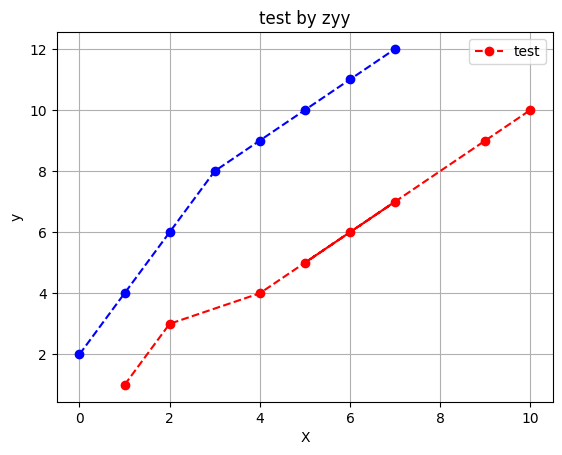

Write the Python code that produced this figure.
# -- coding:utf-8 --
import numpy as np
from matplotlib import rcParams
import matplotlib.pyplot as plt
import math

rcParams['font.family'] = 'sans-serif'
rcParams['font.sans-serif'] = ['simHei']
rcParams['axes.unicode_minus'] = False


def test_set_params():
    rcParams['font.family'] = 'sans-serif'
    rcParams['font.sans-serif'] = ['simHei']

    fig, ax = plt.subplots()
    ax.plot([1, 2, 3], label='张业勇')

    ax.legend()
    plt.show()


def test_figure():
    fig = plt.figure(figsize=(8, 6))
    #     创建对象
    ax1 = fig.add_subplot(2, 2, 1)
    ax2 = fig.add_subplot(2, 2, 2)
    ax3 = fig.add_subplot(2, 2, 3)
    # 拆线图
    plt.plot(np.random.random(50).cumsum(), "b--")
    # 直方图
    ax1.hist(np.random.random(300), bins=20, color="b", alpha=0.3)
    # &点图
    ax2.scatter(np.arange(30), np.arange(30) + 2 * np.random.randn(30))
    plt.xlabel("X")
    plt.ylabel("y")
    plt.title("test by zyy")
    plt.legend()
    plt.show()


def test_text():
    x = np.arange(-10, 11, 1)
    y = x ** 2

    plt.plot(x, y)

    # 第一个参数是x轴坐标
    # 第二个参数是y轴坐标
    # 第三个参数是要显式的内容
    # alpha 设置字体的透明度
    # family 设置字体
    # size 设置字体的大小
    # style 设置字体的风格
    # wight 字体的粗细
    # bbox 给字体添加框，alpha 设置框体的透明度， facecolor 设置框体的颜色
    plt.text(-3, 20, "function: y = x * x", size=15, alpha=0.2)
    plt.text(-3, 40, "function: y = x * x", size=15, \
             family="fantasy", color="r", style="italic", weight="light", \
             bbox=dict(facecolor="r", alpha=0.2))

    plt.show()


def test_plot():
    x = np.linspace(0, 10, 100)
    y = np.sin(x)
    z = np.cos(2 * x)
    plt.figure()
    plt.plot(x, y, label="$sin(x)$", color="r", linestyle="dashed",
             marker="o")
    plt.plot(x, z, "b--", label="$cos(x)$")
    plt.xlabel("X")
    plt.ylabel("y")
    plt.title("test by zyy")
    plt.grid(True)
    plt.legend()
    plt.show()


def test_plot2():
    y = [1, 3, 4, 7, 5, 6, 9, 10]
    x = [1, 2, 4, 7, 5, 6, 9, 10]
    plt.plot(x, y, label="test", color="r", linestyle="dashed",
             marker="o")
    plt.xlabel("X")
    plt.ylabel("y")
    plt.title("test by zyy")
    plt.grid(True)
    plt.legend()
    plt.show()


def test_plot3():
    y = [1, 3, 4, 7, 5, 6, 9, 10]
    x = [1, 2, 4, 7, 5, 6, 9, 10]
    z = [2, 4, 6, 8, 9, 10, 11, 12]
    plt.plot(x, y, label="test", color="r", linestyle="dashed",
             marker="o")
    plt.plot(z, color="b", linestyle="dashed",
             marker="o")

    plt.xlabel("X")
    plt.ylabel("y")
    plt.title("test by zyy")
    plt.grid(True)
    plt.legend()
    plt.show()


def test_set():
    plt.figure()
    r = range(5)
    line = plt.plot(r)[0]  # plot函数返回的是一个列表,因为可以同时画多条线的哦;
    line.set_color('r')
    line.set_linewidth(2.0)
    plt.show()
    # ————————————  或者  ————————————
    plt.figure()
    line = plt.plot(range(5))[0]  # plot函数返回的是一个列表,因为可以同时画多条线的哦;
    line.set(color='g', linewidth=2.0)
    plt.show()
    # ————————————  或者 ————————————
    plt.figure()
    lines = plt.plot(range(5), range(5), range(5), range(8, 13))  # plot函数返回一个列表;
    plt.setp(lines, color='g', linewidth=2.0)  # setp函数可以对多条线进行设置的;
    plt.show()


def test_fig():
    plt.figure(1)  # 建立figure(1)
    plt.figure(2)  # 建立figure(2)
    ax1 = plt.subplot(2, 1, 1)
    ax2 = plt.subplot(2, 1, 2)
    plt.sca(ax1)  # 切换到子图1
    plt.sca(ax2)  # 切换到子图2
    plt.figure(1)  # 切换到figure(1),它不是重建哦；


def test_scatter():
    # Generating a Gaussion dataset:
    # creating random vectors from the multivariate normal distribution
    # given mean and covariance
    mu_vec1 = np.array([0, 0])
    cov_mat1 = np.array([[2, 0], [0, 2]])

    x1_samples = np.random.multivariate_normal(mu_vec1, cov_mat1, 100)
    x2_samples = np.random.multivariate_normal(mu_vec1 + 0.2, cov_mat1 + 0.2, 100)
    x3_samples = np.random.multivariate_normal(mu_vec1 + 0.4, cov_mat1 + 0.4, 100)

    # x1_samples.shape -> (100, 2), 100 rows, 2 columns

    plt.figure(figsize=(8, 6))

    plt.scatter(x1_samples[:, 0], x1_samples[:, 1], marker='x',
                color='blue', alpha=0.7, label='x1 samples')
    # plt.scatter(x2_samples[:, 0], x1_samples[:, 1], marker='o',
    #             color='green', alpha=0.7, label='x2 samples')
    # plt.scatter(x3_samples[:, 0], x1_samples[:, 1], marker='^',
    #             color='red', alpha=0.7, label='x3 samples')
    plt.title('Basic scatter plot')
    plt.ylabel('variable X')
    plt.xlabel('Variable Y')
    plt.legend(loc='upper right')

    plt.show()


def test_scatter2():
    from matplotlib.font_manager import FontProperties
    font_set = FontProperties(fname=r"c:\windows\fonts\simsun.ttc", size=12)  # 解决中文乱码
    # 产生测试数据
    x = np.arange(1, 10)
    y = x
    fig = plt.figure()
    ax1 = fig.add_subplot(111)
    # 设置标题
    ax1.set_title('Scatter Plot  张业勇', fontproperties=font_set)
    # 设置X轴标签
    plt.xlabel(u'横轴', fontproperties=font_set)
    # 设置Y轴标签
    plt.ylabel('Y')
    # 画散点图
    ax1.scatter(x, y, c='r', marker='x')
    # 设置图标
    plt.legend('x1')
    # 显示所画的图
    plt.show()


def test_drow_yuan():
    fig = plt.figure(0)
    degree = np.random.rand(50) * np.pi * 2
    x_1 = np.cos(degree) * np.random.rand(50)
    y_1 = np.sin(degree) * np.random.rand(50)
    x_2 = np.cos(degree) * (1 + np.random.rand(50))  # 半径大1
    y_2 = np.sin(degree) * (1 + np.random.rand(50))  # 半径大1

    # x_3 和 y_3 就是切分线
    t = np.linspace(0, np.pi * 2, 50)  # 等分50份
    x_3 = np.cos(t)
    y_3 = np.sin(t)

    plt.scatter(x_1, y_1, c='red', s=50, alpha=0.4, marker='o')  # 散点图
    plt.scatter(x_2, y_2, c='black', s=50, alpha=0.4, marker='o')
    plt.plot(x_3, y_3)  # 是个圆
    plt.show()


def test_drow_yuan2():
    angles_circle = [i * math.pi / 180 for i in range(0, 360)]  # i先转换成double
    # angles_circle = [i/np.pi for i in np.arange(0,360)]             # <=>
    # angles_circle = [i/180*pi for i in np.arange(0,360)]    X
    R1 = 2
    R2 = 1

    x = R1 * np.cos(angles_circle)
    y = R1 * np.sin(angles_circle)
    plt.plot(x, y, 'r')
    x = R2 * np.cos(angles_circle)
    y = R2 * np.sin(angles_circle)
    plt.plot(x, y, 'b')

    plt.axis('equal')
    plt.axis('scaled')
    plt.show()


def test_drow_bar():
    plt.bar(1, 1)
    plt.show()


if __name__ == "__main__":
    # test_set_params()
    # test_figure()
    test_plot3()
    # test_set()
    # test_scatter()
    # 添加文字
    # test_text()

    #     画圆
    # test_drow_yuan2()
    #     画直方图
    # test_drow_bar()
